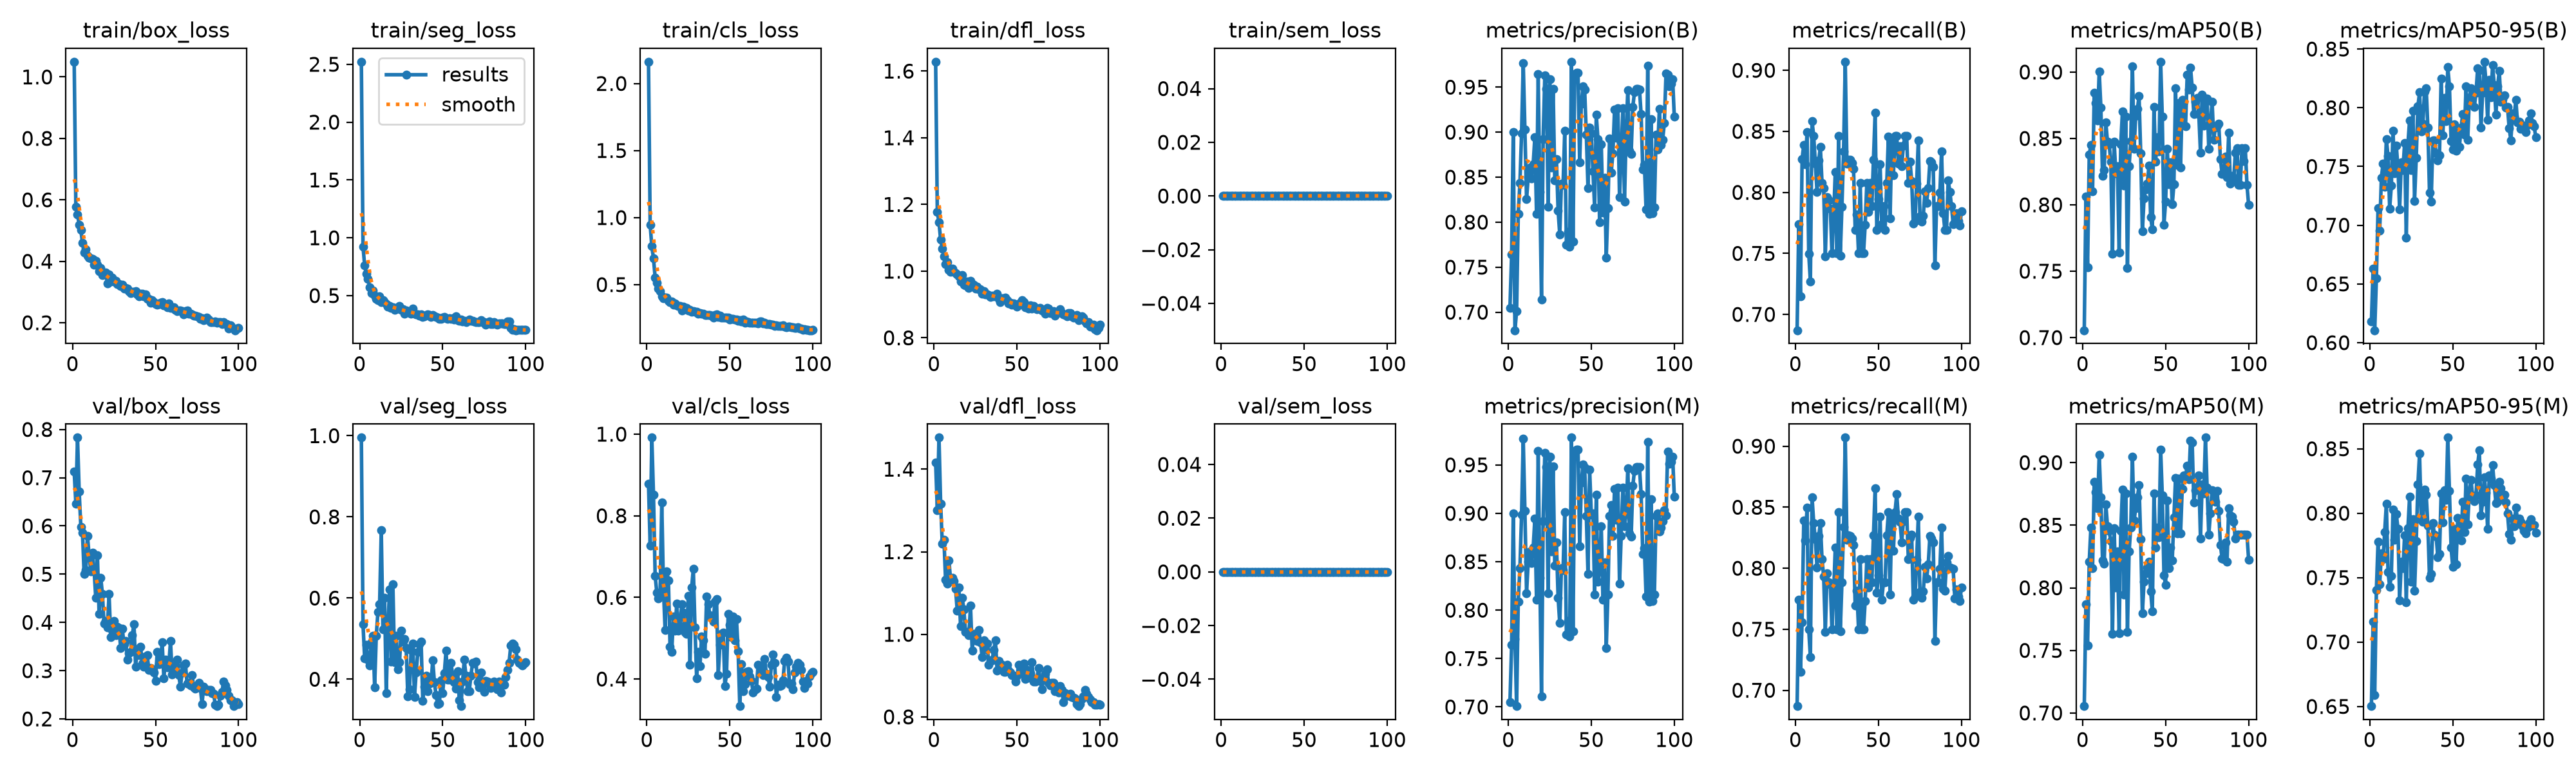

Source data for this figure (header and first rows):
epoch, time, train/box_loss, train/seg_loss, train/cls_loss, train/dfl_loss, train/sem_loss, metrics/precision(B), metrics/recall(B), metrics/mAP50(B), metrics/mAP50-95(B), metrics/precision(M), metrics/recall(M), metrics/mAP50(M), metrics/mAP50-95(M), val/box_loss, val/seg_loss, val/cls_loss, val/dfl_loss, val/sem_loss, lr/pg0, lr/pg1, lr/pg2
1, 81.77, 1.05, 2.522, 2.162, 1.628, 0, 0.7051, 0.687, 0.7055, 0.6178, 0.7051, 0.687, 0.7055, 0.6503, 0.7124, 0.9953, 0.8787, 1.417, 0, 0.0002506, 0.0002506, 0.0002506
2, 132.6, 0.5766, 0.9249, 0.9471, 1.178, 0, 0.7642, 0.774, 0.8061, 0.6632, 0.7642, 0.774, 0.7867, 0.716, 0.6466, 0.5355, 0.7262, 1.301, 0, 0.000502, 0.000502, 0.000502
3, 180, 0.5528, 0.7587, 0.7856, 1.146, 0, 0.8999, 0.7149, 0.7529, 0.6106, 0.8999, 0.7149, 0.754, 0.6589, 0.7832, 0.4507, 0.9916, 1.476, 0, 0.0007482, 0.0007482, 0.0007482
4, 226.8, 0.5184, 0.687, 0.6952, 1.094, 0, 0.6799, 0.8273, 0.8376, 0.6548, 0.7702, 0.7555, 0.8209, 0.7405, 0.6713, 0.4842, 0.8514, 1.317, 0, 0.0007462, 0.0007462, 0.0007462
5, 271.5, 0.502, 0.6416, 0.5541, 1.068, 0, 0.7009, 0.839, 0.8451, 0.7144, 0.7009, 0.839, 0.848, 0.7778, 0.5981, 0.4484, 0.6532, 1.219, 0, 0.0007385, 0.0007385, 0.0007385
6, 315.5, 0.4595, 0.5746, 0.5127, 1.045, 0, 0.809, 0.8229, 0.8101, 0.6957, 0.809, 0.8229, 0.8158, 0.745, 0.5854, 0.4335, 0.612, 1.229, 0, 0.0007309, 0.0007309, 0.0007309
7, 358.4, 0.4276, 0.5233, 0.4718, 1.02, 0, 0.8436, 0.8495, 0.8846, 0.7406, 0.8436, 0.8495, 0.8846, 0.769, 0.5, 0.4908, 0.5969, 1.131, 0, 0.0007233, 0.0007233, 0.0007233
8, 401.2, 0.4391, 0.5435, 0.452, 1.026, 0, 0.8986, 0.7497, 0.8767, 0.7524, 0.8986, 0.7497, 0.8767, 0.7644, 0.508, 0.5065, 0.6103, 1.123, 0, 0.0007157, 0.0007157, 0.0007157
9, 443.8, 0.4173, 0.4983, 0.412, 1.004, 0, 0.977, 0.7271, 0.8633, 0.7329, 0.977, 0.7271, 0.8633, 0.7855, 0.5791, 0.3805, 0.8325, 1.179, 0, 0.0007081, 0.0007081, 0.0007081
10, 485.4, 0.4112, 0.4714, 0.4005, 0.9973, 0, 0.9029, 0.8583, 0.9005, 0.7735, 0.9029, 0.8583, 0.9062, 0.8072, 0.5387, 0.5078, 0.6213, 1.131, 0, 0.0007005, 0.0007005, 0.0007005
11, 526.8, 0.41, 0.4585, 0.402, 1.008, 0, 0.8254, 0.8461, 0.8734, 0.7588, 0.8176, 0.8372, 0.8723, 0.7545, 0.5065, 0.5664, 0.5209, 1.137, 0, 0.0006929, 0.0006929, 0.0006929
12, 568.7, 0.4086, 0.4938, 0.4007, 0.9987, 0, 0.8503, 0.8236, 0.8219, 0.7142, 0.8503, 0.8236, 0.8219, 0.7431, 0.5447, 0.5845, 0.6634, 1.129, 0, 0.0006853, 0.0006853, 0.0006853
13, 609.8, 0.3887, 0.445, 0.3782, 0.9947, 0, 0.8604, 0.8004, 0.826, 0.7336, 0.8604, 0.8004, 0.8196, 0.7512, 0.508, 0.7668, 0.6412, 1.11, 0, 0.0006776, 0.0006776, 0.0006776
14, 651.5, 0.4023, 0.4597, 0.3672, 0.9895, 0, 0.8484, 0.8263, 0.8621, 0.7804, 0.8484, 0.8263, 0.8666, 0.8026, 0.4506, 0.5226, 0.4784, 1.057, 0, 0.00067, 0.00067, 0.00067
15, 692.6, 0.3878, 0.4425, 0.3729, 0.984, 0, 0.8645, 0.8372, 0.8473, 0.7443, 0.8645, 0.8372, 0.8493, 0.7794, 0.5398, 0.6011, 0.4663, 1.113, 0, 0.0006624, 0.0006624, 0.0006624
16, 740.2, 0.3684, 0.4268, 0.35, 0.9685, 0, 0.8944, 0.8077, 0.8456, 0.7679, 0.8944, 0.8077, 0.8456, 0.7994, 0.4181, 0.3656, 0.5537, 1.02, 0, 0.0006548, 0.0006548, 0.0006548
17, 790.4, 0.3782, 0.4056, 0.3606, 0.9877, 0, 0.8094, 0.8033, 0.8323, 0.7485, 0.8109, 0.7931, 0.8373, 0.7878, 0.4928, 0.5277, 0.5182, 1.089, 0, 0.0006472, 0.0006472, 0.0006472
18, 840.5, 0.3562, 0.4118, 0.3439, 0.9601, 0, 0.9642, 0.7476, 0.7631, 0.7137, 0.9642, 0.7476, 0.7631, 0.7326, 0.4588, 0.6208, 0.5842, 1.06, 0, 0.0006396, 0.0006396, 0.0006396
19, 891.3, 0.3579, 0.3948, 0.3427, 0.9582, 0, 0.8334, 0.7961, 0.8475, 0.7536, 0.8334, 0.7961, 0.8475, 0.7622, 0.3975, 0.4431, 0.5189, 1.006, 0, 0.000632, 0.000632, 0.000632
20, 941.8, 0.3641, 0.4004, 0.3422, 0.9696, 0, 0.7144, 0.7935, 0.8239, 0.7471, 0.7111, 0.7885, 0.8004, 0.7574, 0.4028, 0.6339, 0.5295, 1.005, 0, 0.0006244, 0.0006244, 0.0006244
21, 991.3, 0.3269, 0.3761, 0.3085, 0.9492, 0, 0.8922, 0.7867, 0.8293, 0.7699, 0.8922, 0.7867, 0.8293, 0.7827, 0.3895, 0.4417, 0.5828, 0.9975, 0, 0.0006167, 0.0006167, 0.0006167
22, 1042, 0.3569, 0.3937, 0.3362, 0.9711, 0, 0.9627, 0.75, 0.7639, 0.6894, 0.9627, 0.75, 0.7639, 0.7306, 0.4594, 0.5074, 0.5623, 1.07, 0, 0.0006091, 0.0006091, 0.0006091
23, 1093, 0.3349, 0.3883, 0.3189, 0.959, 0, 0.9481, 0.7795, 0.8457, 0.7693, 0.9481, 0.7795, 0.8457, 0.7885, 0.3703, 0.4245, 0.5131, 0.961, 0, 0.0006015, 0.0006015, 0.0006015
24, 1144, 0.3473, 0.4076, 0.3266, 0.959, 0, 0.8174, 0.8169, 0.8705, 0.7894, 0.8174, 0.8169, 0.8783, 0.8127, 0.3838, 0.4417, 0.5106, 1.001, 0, 0.0005939, 0.0005939, 0.0005939
25, 1191, 0.3337, 0.3765, 0.307, 0.9476, 0, 0.9585, 0.75, 0.8147, 0.7471, 0.9585, 0.75, 0.7944, 0.7467, 0.4027, 0.5197, 0.6046, 1.001, 0, 0.0005863, 0.0005863, 0.0005863
26, 1237, 0.3357, 0.3822, 0.3099, 0.9528, 0, 0.8607, 0.8461, 0.8666, 0.7975, 0.8607, 0.8461, 0.8755, 0.7954, 0.3731, 0.4927, 0.4349, 0.9843, 0, 0.0005787, 0.0005787, 0.0005787
27, 1280, 0.3265, 0.3409, 0.2951, 0.9454, 0, 0.9484, 0.7483, 0.7522, 0.7209, 0.9484, 0.7483, 0.7647, 0.7399, 0.391, 0.4992, 0.6239, 1.01, 0, 0.0005711, 0.0005711, 0.0005711
28, 1324, 0.3268, 0.3722, 0.3026, 0.9453, 0, 0.8461, 0.7883, 0.8289, 0.7577, 0.8461, 0.7883, 0.8289, 0.7785, 0.3883, 0.4772, 0.6707, 0.9812, 0, 0.0005634, 0.0005634, 0.0005634
29, 1367, 0.3186, 0.3614, 0.2954, 0.9328, 0, 0.8697, 0.8337, 0.848, 0.801, 0.8697, 0.8337, 0.848, 0.8223, 0.3471, 0.3579, 0.5263, 0.945, 0, 0.0005558, 0.0005558, 0.0005558
30, 1410, 0.3228, 0.3613, 0.2985, 0.9394, 0, 0.8129, 0.9071, 0.9045, 0.8131, 0.8129, 0.9071, 0.9045, 0.8463, 0.3868, 0.3753, 0.401, 0.986, 0, 0.0005482, 0.0005482, 0.0005482
31, 1452, 0.3108, 0.3422, 0.2832, 0.9303, 0, 0.7866, 0.8235, 0.8422, 0.78, 0.7866, 0.8235, 0.8537, 0.7949, 0.3544, 0.4726, 0.4669, 0.9637, 0, 0.0005406, 0.0005406, 0.0005406
32, 1493, 0.3139, 0.3878, 0.2874, 0.9298, 0, 0.8431, 0.8269, 0.8668, 0.7864, 0.8431, 0.8269, 0.8636, 0.7934, 0.3622, 0.4885, 0.4318, 0.9774, 0, 0.000533, 0.000533, 0.000533
33, 1535, 0.3106, 0.3422, 0.2814, 0.9288, 0, 0.8414, 0.8265, 0.8721, 0.814, 0.8414, 0.8265, 0.8721, 0.8186, 0.3227, 0.3559, 0.5038, 0.9255, 0, 0.0005254, 0.0005254, 0.0005254
34, 1576, 0.3029, 0.3394, 0.2829, 0.9235, 0, 0.9013, 0.8242, 0.8819, 0.8166, 0.9013, 0.8242, 0.8819, 0.8142, 0.3357, 0.4159, 0.4947, 0.937, 0, 0.0005178, 0.0005178, 0.0005178
35, 1618, 0.2964, 0.3366, 0.2753, 0.9267, 0, 0.7746, 0.8191, 0.8386, 0.783, 0.7746, 0.8191, 0.8386, 0.7904, 0.3393, 0.4674, 0.4615, 0.9378, 0, 0.0005102, 0.0005102, 0.0005102
36, 1660, 0.3005, 0.326, 0.2727, 0.9251, 0, 0.7891, 0.7692, 0.7799, 0.7275, 0.7891, 0.7692, 0.7799, 0.7497, 0.3739, 0.4866, 0.6016, 0.9626, 0, 0.0005025, 0.0005025, 0.0005025
37, 1704, 0.3016, 0.337, 0.2717, 0.9272, 0, 0.7727, 0.7817, 0.8046, 0.7199, 0.7727, 0.7817, 0.8046, 0.7527, 0.3969, 0.4926, 0.584, 0.985, 0, 0.0004949, 0.0004949, 0.0004949
38, 1754, 0.302, 0.3183, 0.2742, 0.9314, 0, 0.9782, 0.75, 0.8117, 0.772, 0.9782, 0.75, 0.8117, 0.7922, 0.3082, 0.3463, 0.5563, 0.9126, 0, 0.0004873, 0.0004873, 0.0004873
39, 1804, 0.2925, 0.3237, 0.2681, 0.9163, 0, 0.7781, 0.8077, 0.8161, 0.7722, 0.7781, 0.8077, 0.8161, 0.7832, 0.3432, 0.3816, 0.5505, 0.9348, 0, 0.0004797, 0.0004797, 0.0004797
40, 1855, 0.2852, 0.3296, 0.2541, 0.9079, 0, 0.9624, 0.75, 0.8297, 0.761, 0.9624, 0.75, 0.821, 0.7821, 0.3328, 0.4088, 0.5405, 0.9206, 0, 0.0004721, 0.0004721, 0.0004721
41, 1904, 0.2944, 0.3402, 0.2732, 0.9179, 0, 0.9656, 0.75, 0.7908, 0.7553, 0.9656, 0.75, 0.7971, 0.7659, 0.3498, 0.3706, 0.5897, 0.9259, 0, 0.0004645, 0.0004645, 0.0004645
42, 1954, 0.2936, 0.3351, 0.276, 0.9177, 0, 0.9661, 0.7732, 0.7814, 0.7597, 0.9661, 0.7732, 0.7814, 0.7683, 0.3151, 0.3891, 0.5957, 0.9088, 0, 0.0004569, 0.0004569, 0.0004569
43, 2005, 0.2869, 0.3161, 0.261, 0.9208, 0, 0.8662, 0.8077, 0.874, 0.825, 0.8662, 0.8077, 0.8756, 0.8152, 0.3081, 0.3907, 0.4103, 0.9095, 0, 0.0004492, 0.0004492, 0.0004492
44, 2055, 0.2919, 0.3332, 0.2671, 0.9129, 0, 0.9316, 0.7842, 0.8323, 0.7764, 0.9316, 0.7842, 0.8323, 0.793, 0.3297, 0.4467, 0.4839, 0.9267, 0, 0.0004416, 0.0004416, 0.0004416
45, 2104, 0.2779, 0.3202, 0.2546, 0.9033, 0, 0.9508, 0.8077, 0.8511, 0.8083, 0.9508, 0.8077, 0.8482, 0.8176, 0.3319, 0.393, 0.5111, 0.9123, 0, 0.000434, 0.000434, 0.000434
46, 2154, 0.2774, 0.3137, 0.2563, 0.9053, 0, 0.9475, 0.7885, 0.8402, 0.7885, 0.9475, 0.7885, 0.8402, 0.8105, 0.3015, 0.3608, 0.5141, 0.908, 0, 0.0004264, 0.0004264, 0.0004264
47, 2202, 0.2656, 0.3106, 0.2553, 0.8999, 0, 0.8973, 0.8269, 0.9078, 0.8345, 0.8973, 0.8269, 0.9104, 0.8587, 0.3058, 0.3383, 0.383, 0.9009, 0, 0.0004188, 0.0004188, 0.0004188
48, 2247, 0.2724, 0.2973, 0.2532, 0.9038, 0, 0.8376, 0.8654, 0.8662, 0.8185, 0.8376, 0.8654, 0.874, 0.8174, 0.3007, 0.3402, 0.412, 0.8999, 0, 0.0004112, 0.0004112, 0.0004112
49, 2291, 0.2674, 0.2974, 0.2529, 0.897, 0, 0.905, 0.7692, 0.785, 0.7714, 0.9452, 0.7799, 0.81, 0.7732, 0.2955, 0.3973, 0.559, 0.8861, 0, 0.0004036, 0.0004036, 0.0004036
50, 2334, 0.2606, 0.3107, 0.2385, 0.8942, 0, 0.8984, 0.7945, 0.8023, 0.7643, 0.8984, 0.7945, 0.8023, 0.7584, 0.2785, 0.3659, 0.5322, 0.8992, 0, 0.000396, 0.000396, 0.000396
51, 2377, 0.2594, 0.3131, 0.2423, 0.8998, 0, 0.8564, 0.8233, 0.842, 0.7857, 0.8997, 0.8422, 0.8699, 0.7881, 0.3385, 0.4156, 0.5021, 0.926, 0, 0.0003883, 0.0003883, 0.0003883
52, 2420, 0.2617, 0.3022, 0.2435, 0.9062, 0, 0.8162, 0.7742, 0.8156, 0.7636, 0.8162, 0.7742, 0.8156, 0.7604, 0.3134, 0.4698, 0.5539, 0.9064, 0, 0.0003807, 0.0003807, 0.0003807
53, 2462, 0.2646, 0.2972, 0.2381, 0.9131, 0, 0.9195, 0.7885, 0.832, 0.7828, 0.9195, 0.7885, 0.832, 0.7964, 0.3217, 0.3992, 0.4944, 0.907, 0, 0.0003731, 0.0003731, 0.0003731
54, 2503, 0.2665, 0.3019, 0.2386, 0.9072, 0, 0.8925, 0.7692, 0.8002, 0.7665, 0.8296, 0.7885, 0.8221, 0.7862, 0.3584, 0.3993, 0.5467, 0.9297, 0, 0.0003655, 0.0003655, 0.0003655
55, 2545, 0.2571, 0.2969, 0.2318, 0.8914, 0, 0.7998, 0.8077, 0.8155, 0.7832, 0.8418, 0.8269, 0.8561, 0.779, 0.2845, 0.4409, 0.4673, 0.8924, 0, 0.0003579, 0.0003579, 0.0003579
56, 2586, 0.2586, 0.3037, 0.2363, 0.8946, 0, 0.8864, 0.846, 0.8878, 0.7945, 0.8864, 0.846, 0.8878, 0.8086, 0.3231, 0.4097, 0.3336, 0.9129, 0, 0.0003503, 0.0003503, 0.0003503
57, 2628, 0.2502, 0.2945, 0.2266, 0.8869, 0, 0.8108, 0.7784, 0.8301, 0.7769, 0.8108, 0.7784, 0.8433, 0.7854, 0.3073, 0.3932, 0.4371, 0.8957, 0, 0.0003427, 0.0003427, 0.0003427
58, 2670, 0.263, 0.3226, 0.2393, 0.8977, 0, 0.8496, 0.8412, 0.8766, 0.8181, 0.8496, 0.8412, 0.8874, 0.8267, 0.3115, 0.3762, 0.3705, 0.9063, 0, 0.0003351, 0.0003351, 0.0003351
59, 2711, 0.2477, 0.2882, 0.2165, 0.8885, 0, 0.7608, 0.8141, 0.8283, 0.7725, 0.7608, 0.8141, 0.8434, 0.7915, 0.361, 0.4199, 0.3876, 0.9326, 0, 0.0003274, 0.0003274, 0.0003274
60, 2753, 0.2514, 0.285, 0.2262, 0.8964, 0, 0.8159, 0.8461, 0.8789, 0.8085, 0.8159, 0.8461, 0.8789, 0.8171, 0.2926, 0.3483, 0.4179, 0.8853, 0, 0.0003198, 0.0003198, 0.0003198
... 40 more rows
